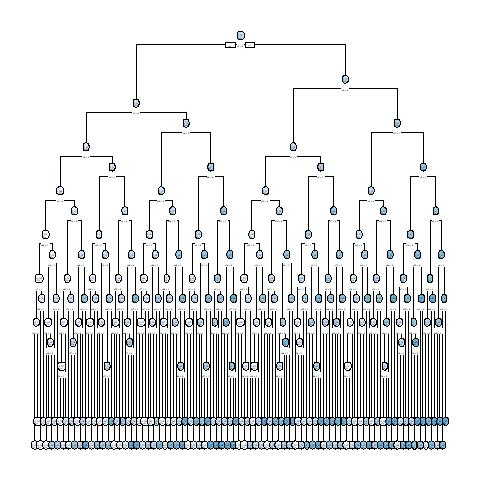

The file beside this chart, header and first rows:
, x1, x2, x3, x4, x5, x6, x7, x8, x9, x10, x11, x12, x13, x14, x15, x16, x17, x18, x19, x20, x21, x22, x23
1, 1, 1, 0, 0, 0, 0, 1, 0, 1, 1, 1, 1, 1, 0, 0, 0, 1, 0, 1, 1, 1, 1, 0
10002, 1, 0, 0, 1, 0, 1, 1, 0, 1, 0, 0, 0, 0, 1, 0, 0, 0, 1, 1, 1, 1, 1, 1
3, 0, 0, 1, 0, 0, 0, 0, 0, 1, 0, 0, 1, 0, 0, 0, 0, 0, 0, 0, 1, 0, 0, 1
4, 0, 0, 0, 0, 0, 0, 1, 0, 0, 0, 1, 0, 0, 1, 1, 0, 0, 1, 0, 0, 0, 1, 0
10005, 0, 0, 0, 1, 1, 1, 0, 1, 0, 0, 1, 1, 0, 1, 1, 1, 1, 1, 1, 0, 0, 1, 0
6, 1, 0, 0, 1, 0, 0, 0, 1, 1, 1, 0, 0, 1, 1, 1, 0, 0, 0, 1, 0, 0, 1, 1
10007, 0, 0, 1, 0, 1, 0, 1, 0, 0, 1, 1, 1, 0, 0, 1, 0, 0, 0, 0, 0, 0, 1, 1
10008, 0, 0, 0, 0, 0, 1, 1, 1, 0, 0, 0, 1, 0, 0, 0, 0, 0, 1, 0, 1, 0, 0, 1
9, 0, 1, 0, 0, 1, 0, 1, 0, 1, 1, 0, 1, 0, 0, 0, 1, 0, 0, 1, 0, 1, 0, 1
10, 1, 0, 1, 0, 1, 1, 0, 1, 1, 1, 0, 0, 0, 1, 1, 1, 1, 1, 1, 1, 1, 0, 0
11, 1, 0, 0, 0, 1, 1, 1, 1, 1, 0, 1, 0, 0, 1, 0, 1, 1, 1, 0, 0, 0, 0, 1
10012, 0, 1, 1, 1, 0, 0, 1, 0, 0, 1, 1, 0, 0, 1, 1, 1, 1, 1, 1, 0, 0, 0, 0
10013, 1, 0, 1, 0, 1, 1, 0, 1, 0, 0, 1, 1, 1, 1, 1, 0, 0, 0, 1, 0, 0, 1, 0
10014, 0, 1, 0, 1, 1, 1, 0, 0, 0, 0, 1, 1, 0, 1, 0, 0, 0, 0, 1, 0, 1, 0, 1
15, 0, 1, 1, 0, 0, 1, 0, 0, 1, 0, 1, 0, 0, 0, 0, 0, 0, 0, 1, 0, 1, 0, 1
10016, 0, 0, 0, 1, 1, 1, 0, 1, 0, 0, 1, 1, 1, 0, 0, 0, 0, 1, 1, 1, 0, 1, 0
17, 0, 0, 1, 0, 0, 0, 1, 0, 1, 0, 1, 0, 1, 0, 1, 0, 1, 0, 1, 0, 1, 0, 0
10018, 1, 1, 1, 0, 0, 0, 1, 1, 1, 0, 1, 0, 0, 0, 0, 0, 1, 0, 1, 1, 1, 1, 0
19, 0, 0, 1, 1, 0, 1, 0, 1, 1, 0, 0, 0, 0, 0, 0, 1, 0, 0, 0, 1, 0, 1, 0
10020, 1, 1, 1, 0, 0, 1, 0, 1, 1, 1, 1, 0, 1, 0, 1, 1, 1, 0, 0, 0, 1, 0, 0
21, 1, 1, 0, 1, 1, 1, 1, 1, 0, 1, 0, 0, 0, 1, 1, 0, 0, 0, 0, 1, 1, 1, 0
10022, 0, 0, 1, 1, 0, 0, 1, 0, 0, 1, 1, 1, 0, 0, 0, 0, 0, 1, 0, 1, 0, 1, 0
23, 1, 1, 0, 1, 0, 1, 1, 0, 1, 0, 1, 0, 0, 1, 1, 0, 1, 0, 1, 0, 1, 1, 0
10024, 1, 0, 1, 1, 0, 1, 1, 0, 1, 1, 1, 0, 0, 0, 1, 1, 0, 0, 1, 0, 1, 1, 1
25, 0, 0, 1, 0, 1, 0, 0, 1, 1, 0, 1, 0, 1, 0, 1, 1, 0, 0, 1, 0, 1, 0, 1
10026, 0, 0, 1, 1, 0, 1, 1, 0, 0, 0, 0, 1, 1, 0, 1, 1, 0, 1, 1, 0, 0, 0, 1
10027, 0, 0, 1, 1, 1, 0, 0, 1, 1, 0, 0, 0, 1, 0, 1, 0, 1, 1, 1, 1, 0, 0, 1
28, 0, 0, 0, 1, 1, 1, 0, 0, 1, 0, 0, 1, 1, 1, 0, 1, 1, 0, 1, 1, 1, 0, 0
10029, 1, 0, 1, 0, 0, 0, 0, 1, 1, 1, 1, 0, 1, 0, 0, 1, 0, 1, 0, 1, 0, 1, 1
10030, 1, 1, 1, 0, 1, 1, 1, 1, 1, 1, 1, 0, 1, 0, 0, 0, 0, 0, 1, 0, 0, 0, 1
31, 1, 1, 1, 0, 0, 0, 0, 1, 0, 1, 1, 1, 0, 0, 1, 0, 1, 1, 1, 1, 0, 0, 0
10032, 1, 1, 1, 0, 1, 0, 0, 1, 1, 0, 0, 1, 1, 0, 1, 1, 1, 0, 1, 0, 0, 0, 1
33, 0, 1, 0, 0, 1, 0, 0, 0, 1, 0, 0, 1, 1, 1, 0, 0, 0, 1, 1, 0, 1, 0, 1
10034, 1, 0, 1, 1, 0, 0, 0, 1, 0, 0, 0, 1, 0, 0, 0, 0, 0, 1, 1, 1, 0, 1, 0
10035, 0, 0, 1, 1, 0, 1, 0, 1, 1, 1, 0, 1, 0, 0, 0, 0, 0, 1, 0, 1, 0, 0, 1
36, 0, 0, 0, 1, 1, 1, 1, 1, 0, 1, 0, 0, 1, 1, 1, 1, 0, 0, 0, 1, 1, 0, 1
37, 1, 1, 0, 1, 0, 0, 1, 1, 0, 1, 1, 0, 0, 1, 1, 1, 0, 0, 0, 1, 0, 1, 0
38, 0, 0, 0, 1, 0, 1, 0, 0, 0, 1, 1, 0, 1, 1, 1, 0, 1, 0, 0, 1, 0, 1, 1
39, 0, 1, 0, 0, 1, 1, 0, 0, 0, 0, 1, 0, 0, 1, 1, 1, 0, 1, 1, 0, 0, 1, 0
10040, 0, 1, 0, 1, 0, 0, 1, 1, 0, 1, 0, 1, 0, 1, 0, 1, 1, 1, 1, 0, 0, 0, 1
10041, 0, 1, 1, 1, 1, 0, 0, 0, 0, 1, 1, 0, 1, 0, 0, 0, 1, 0, 0, 0, 0, 1, 0
42, 1, 0, 0, 0, 1, 1, 1, 1, 1, 1, 1, 1, 1, 0, 0, 0, 0, 1, 0, 1, 0, 1, 0
10043, 1, 0, 1, 0, 0, 0, 0, 1, 0, 0, 0, 1, 1, 0, 1, 0, 0, 0, 0, 0, 1, 0, 0
44, 1, 0, 0, 1, 1, 0, 1, 0, 1, 0, 0, 1, 0, 1, 0, 0, 0, 0, 0, 0, 1, 1, 0
45, 0, 1, 0, 0, 0, 0, 1, 1, 1, 0, 0, 0, 1, 0, 0, 0, 0, 1, 1, 1, 0, 0, 1
10046, 0, 1, 0, 1, 1, 0, 0, 0, 1, 0, 0, 0, 1, 0, 0, 1, 1, 1, 0, 0, 0, 1, 0
10047, 1, 0, 0, 1, 0, 1, 1, 1, 0, 1, 1, 0, 1, 1, 0, 1, 0, 1, 0, 1, 0, 1, 1
48, 1, 0, 0, 1, 0, 0, 0, 0, 1, 1, 1, 0, 0, 1, 1, 1, 0, 0, 1, 1, 1, 0, 1
10049, 1, 0, 0, 1, 0, 0, 0, 1, 1, 0, 0, 0, 0, 1, 1, 0, 1, 1, 1, 0, 1, 0, 1
50, 1, 1, 0, 1, 1, 1, 0, 0, 0, 1, 1, 0, 0, 0, 1, 0, 0, 1, 0, 0, 0, 0, 1
10051, 1, 1, 1, 0, 1, 0, 0, 0, 1, 1, 0, 0, 0, 1, 0, 0, 1, 1, 0, 0, 1, 0, 1
52, 0, 0, 0, 0, 0, 0, 0, 1, 0, 1, 0, 0, 0, 1, 1, 1, 0, 0, 1, 0, 1, 1, 0
53, 0, 1, 0, 0, 1, 1, 0, 0, 0, 0, 1, 0, 1, 0, 0, 1, 1, 1, 1, 0, 1, 1, 0
10054, 1, 1, 1, 1, 0, 1, 1, 1, 0, 0, 1, 1, 1, 1, 1, 1, 0, 1, 1, 1, 0, 0, 1
10055, 1, 0, 0, 1, 1, 0, 0, 0, 0, 1, 1, 1, 0, 0, 1, 0, 1, 1, 1, 0, 1, 0, 1
56, 1, 1, 1, 0, 1, 0, 1, 0, 0, 1, 1, 0, 1, 0, 1, 1, 0, 1, 0, 0, 1, 0, 1
10057, 0, 0, 0, 1, 1, 0, 0, 0, 0, 1, 1, 0, 1, 1, 0, 0, 1, 1, 0, 1, 0, 0, 1
58, 1, 1, 0, 1, 1, 0, 1, 1, 0, 1, 0, 0, 0, 0, 0, 1, 0, 0, 0, 1, 0, 1, 1
10059, 0, 1, 1, 1, 1, 1, 1, 1, 1, 1, 0, 0, 0, 1, 0, 0, 1, 1, 0, 0, 0, 1, 1
60, 0, 0, 1, 0, 1, 1, 1, 0, 1, 1, 1, 1, 1, 1, 1, 0, 1, 0, 1, 0, 0, 0, 0
... 9,940 more rows
